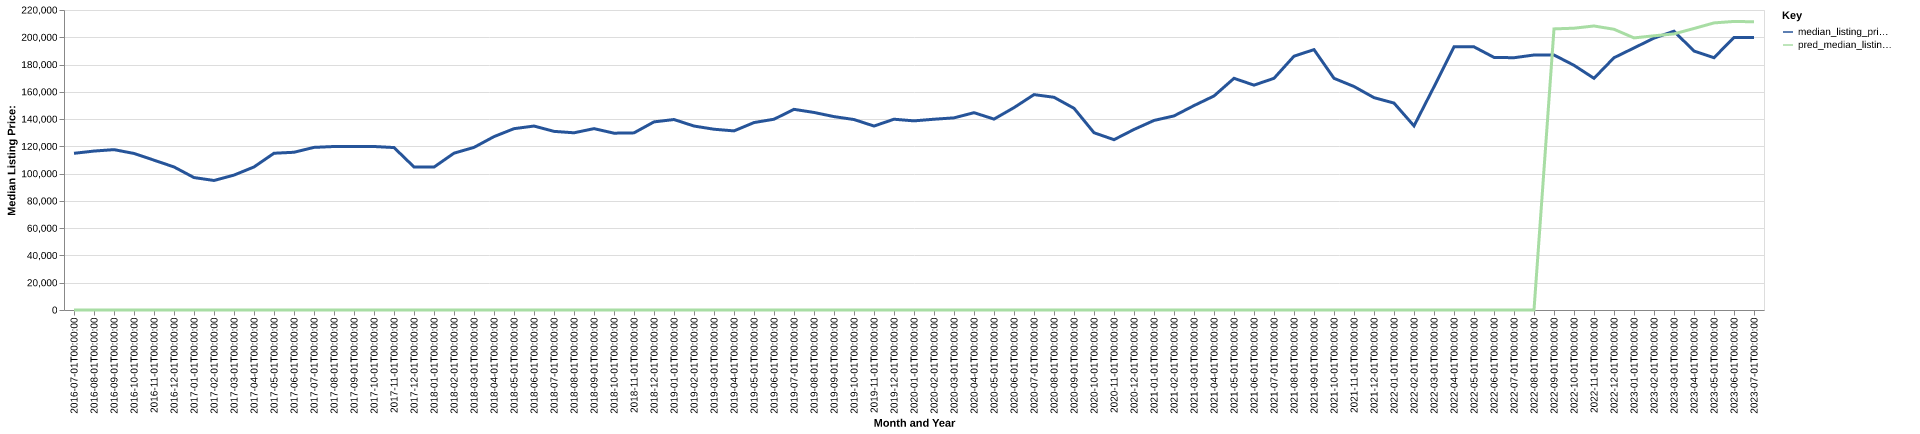

Values plotted in this chart, from the file beside it:
date, time_idx, median_listing_price, thirty_year_interest_rate_five, month, county_name, active_listing_count, median_days_on_market, pred_median_listing_price, month_year
2016-07-01, 0, 114900, 3.72, 7, huron, mi, 454.0, 76.0, 0, Jul-2016
2016-08-01, 1, 116550, 3.73, 8, huron, mi, 445.0, 92.0, 0, Aug-2016
2016-09-01, 2, 117600, 3.66, 9, huron, mi, 419.0, 101.0, 0, Sep-2016
2016-10-01, 3, 114800, 3.64, 10, huron, mi, 391.0, 108.0, 0, Oct-2016
2016-11-01, 4, 109875, 3.66, 11, huron, mi, 348.0, 126.0, 0, Nov-2016
2016-12-01, 5, 104900, 3.48, 12, huron, mi, 306.0, 134.0, 0, Dec-2016
2017-01-01, 6, 97125, 3.45, 1, huron, mi, 271.0, 150.0, 0, Jan-2017
2017-02-01, 7, 94975, 3.5, 2, huron, mi, 269.0, 157.0, 0, Feb-2017
2017-03-01, 8, 98925, 3.52, 3, huron, mi, 261.0, 153.0, 0, Mar-2017
2017-04-01, 9, 104900, 4.03, 4, huron, mi, 276.0, 84.0, 0, Apr-2017
2017-05-01, 10, 114950, 4.32, 5, huron, mi, 319.0, 67.0, 0, May-2017
2017-06-01, 11, 115675, 4.2, 6, huron, mi, 354.0, 62.0, 0, Jun-2017
2017-07-01, 12, 119250, 4.19, 7, huron, mi, 365.0, 65.0, 0, Jul-2017
2017-08-01, 13, 119900, 4.3, 8, huron, mi, 376.0, 75.0, 0, Aug-2017
2017-09-01, 14, 119900, 4.1, 9, huron, mi, 367.0, 90.0, 0, Sep-2017
2017-10-01, 15, 119900, 4.05, 10, huron, mi, 321.0, 102.0, 0, Oct-2017
2017-11-01, 16, 119125, 3.94, 11, huron, mi, 294.0, 120.0, 0, Nov-2017
2017-12-01, 17, 104900, 4.03, 12, huron, mi, 270.0, 135.0, 0, Dec-2017
2018-01-01, 18, 104800, 3.93, 1, huron, mi, 240.0, 155.0, 0, Jan-2018
2018-02-01, 19, 115000, 3.83, 2, huron, mi, 229.0, 168.0, 0, Feb-2018
2018-03-01, 20, 119250, 3.94, 3, huron, mi, 223.0, 169.0, 0, Mar-2018
2018-04-01, 21, 127150, 3.95, 4, huron, mi, 234.0, 140.0, 0, Apr-2018
2018-05-01, 22, 132975, 3.99, 5, huron, mi, 259.0, 61.0, 0, May-2018
2018-06-01, 23, 134900, 4.15, 6, huron, mi, 282.0, 57.0, 0, Jun-2018
2018-07-01, 24, 131000, 4.4, 7, huron, mi, 312.0, 63.0, 0, Jul-2018
2018-08-01, 25, 129950, 4.46, 8, huron, mi, 314.0, 70.0, 0, Aug-2018
2018-09-01, 26, 133000, 4.58, 9, huron, mi, 309.0, 80.0, 0, Sep-2018
2018-10-01, 27, 129669, 4.66, 10, huron, mi, 291.0, 96.0, 0, Oct-2018
2018-11-01, 28, 129900, 4.62, 11, huron, mi, 250.0, 105.0, 0, Nov-2018
2018-12-01, 29, 137950, 4.54, 12, huron, mi, 230.0, 119.0, 0, Dec-2018
2019-01-01, 30, 139675, 4.6, 1, huron, mi, 193.0, 139.0, 0, Jan-2019
2019-02-01, 31, 134900, 4.72, 2, huron, mi, 193.0, 149.0, 0, Feb-2019
2019-03-01, 32, 132564, 4.9, 3, huron, mi, 198.0, 143.0, 0, Mar-2019
2019-04-01, 33, 131339, 4.94, 4, huron, mi, 207.0, 115.0, 0, Apr-2019
2019-05-01, 34, 137450, 4.75, 5, huron, mi, 230.0, 66.0, 0, May-2019
2019-06-01, 35, 139900, 4.51, 6, huron, mi, 260.0, 57.0, 0, Jun-2019
2019-07-01, 36, 147150, 4.41, 7, huron, mi, 277.0, 64.0, 0, Jul-2019
2019-08-01, 37, 144868, 4.41, 8, huron, mi, 264.0, 80.0, 0, Aug-2019
2019-09-01, 38, 141820, 4.2, 9, huron, mi, 248.0, 90.0, 0, Sep-2019
2019-10-01, 39, 139675, 4.14, 10, huron, mi, 235.0, 97.0, 0, Oct-2019
2019-11-01, 40, 134900, 3.84, 11, huron, mi, 215.0, 102.0, 0, Nov-2019
2019-12-01, 41, 139900, 3.81, 12, huron, mi, 181.0, 119.0, 0, Dec-2019
2020-01-01, 42, 138700, 3.75, 1, huron, mi, 161.0, 129.0, 0, Jan-2020
2020-02-01, 43, 139900, 3.73, 2, huron, mi, 154.0, 138.0, 0, Feb-2020
2020-03-01, 44, 140900, 3.78, 3, huron, mi, 161.0, 116.0, 0, Mar-2020
2020-04-01, 45, 144700, 3.75, 4, huron, mi, 154.0, 101.0, 0, Apr-2020
2020-05-01, 46, 140000, 3.74, 5, huron, mi, 152.0, 81.0, 0, May-2020
2020-06-01, 47, 148400, 3.72, 6, huron, mi, 179.0, 50.0, 0, Jun-2020
2020-07-01, 48, 157950, 3.49, 7, huron, mi, 173.0, 54.0, 0, Jul-2020
2020-08-01, 49, 156000, 3.65, 8, huron, mi, 150.0, 58.0, 0, Aug-2020
2020-09-01, 50, 147925, 3.33, 9, huron, mi, 144.0, 63.0, 0, Sep-2020
2020-10-01, 51, 130000, 3.28, 10, huron, mi, 133.0, 71.0, 0, Oct-2020
2020-11-01, 52, 124900, 3.21, 11, huron, mi, 119.0, 76.0, 0, Nov-2020
2020-12-01, 53, 132400, 3.07, 12, huron, mi, 101.0, 89.0, 0, Dec-2020
2021-01-01, 54, 139000, 2.99, 1, huron, mi, 84.0, 102.0, 0, Jan-2021
2021-02-01, 55, 142325, 2.93, 2, huron, mi, 80.0, 107.0, 0, Feb-2021
2021-03-01, 56, 149900, 2.88, 3, huron, mi, 63.0, 119.0, 0, Mar-2021
2021-04-01, 57, 156950, 2.84, 4, huron, mi, 60.0, 80.0, 0, Apr-2021
2021-05-01, 58, 169900, 2.71, 5, huron, mi, 68.0, 32.0, 0, May-2021
2021-06-01, 59, 164900, 2.79, 6, huron, mi, 102.0, 29.0, 0, Jun-2021
... 25 more rows
